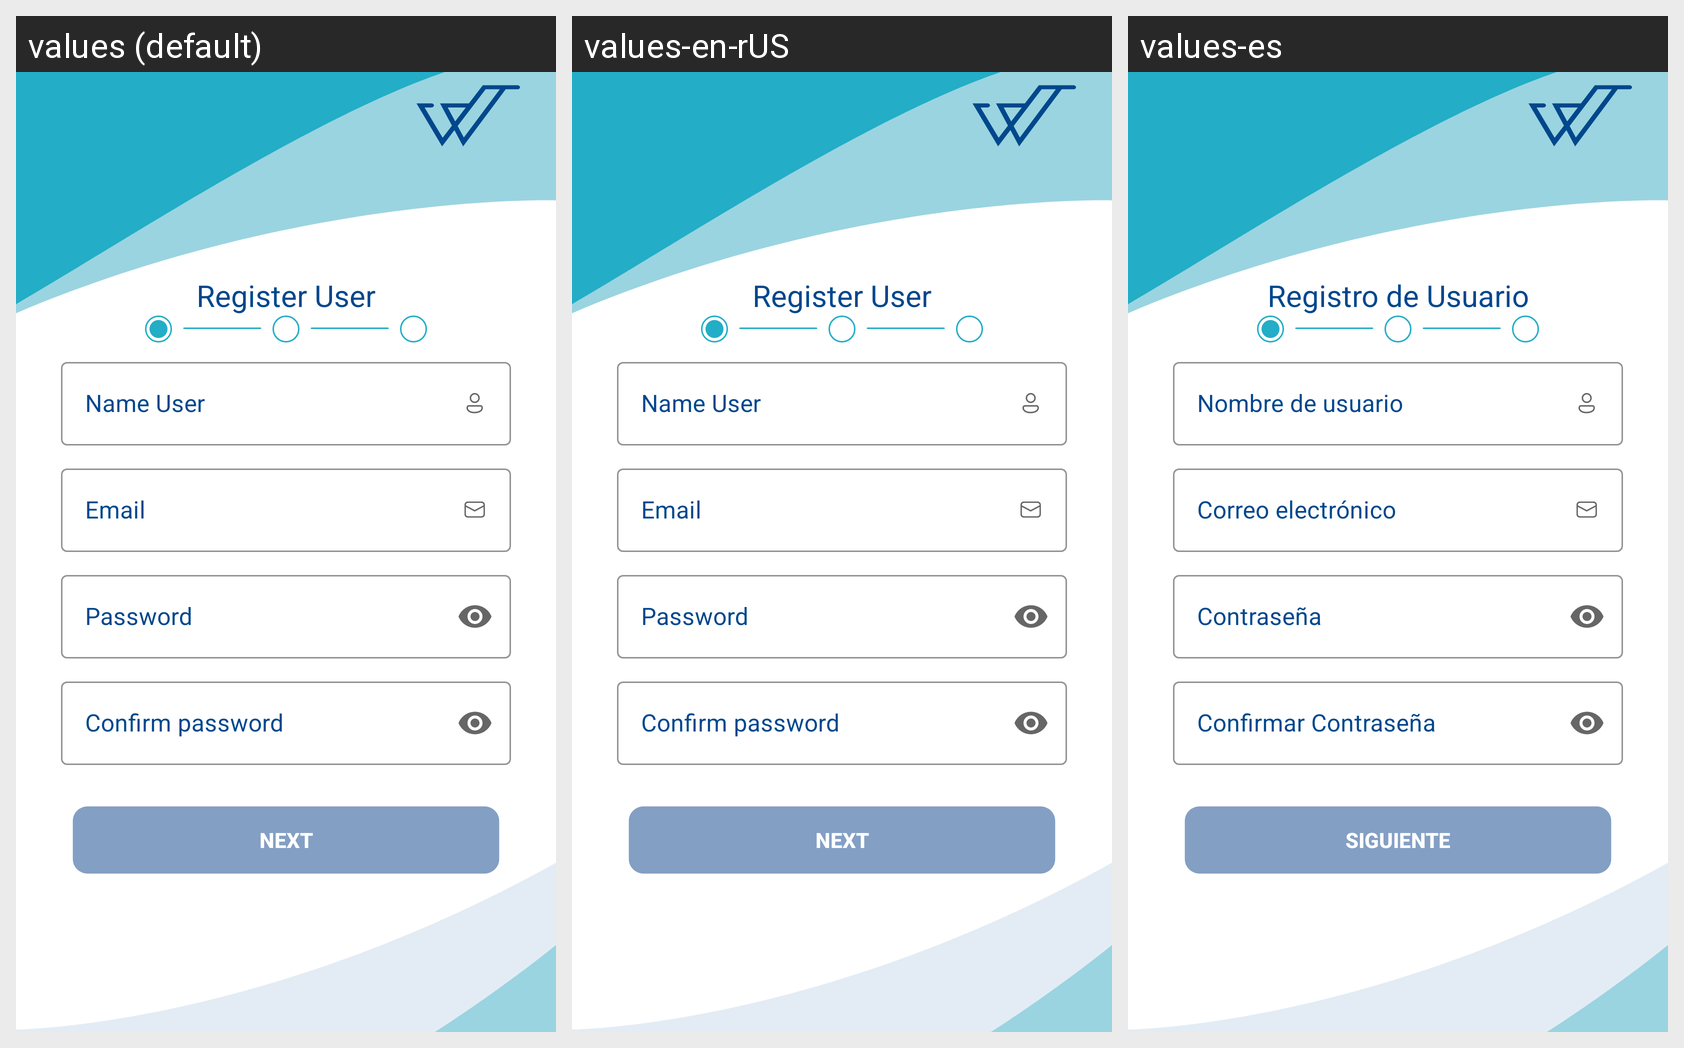

Strings drawn on this Android screen and how each of the app's shown locales translates them:
Android screen res/layout/register_fragment.xml rendered under 3 locales, left to right: values (default), values-en-rUS, values-es. Device: Nexus 5 (rendered at 1080×1920; each locale shown at half size, 540×960, under a caption strip naming it); theme Theme.WitFactory.
Strings drawn on this screen, with the default value and each locale's value (text and hints the layout hard-codes, and strings that could not be matched under every locale, appear in the picture but are not listed):

text_register_user
  values: Register User
  values-en-rUS: Register User
  values-es: Registro de Usuario

txt_name_user
  values: Name User
  values-en-rUS: Name User
  values-es: Nombre de usuario

email
  values: Email
  values-en-rUS: Email
  values-es: Correo electrónico

security_pin
  values: Password
  values-en-rUS: Password
  values-es: Contraseña

confirm_security_pin
  values: Confirm password
  values-en-rUS: Confirm password
  values-es: Confirmar Contraseña

next
  values: NEXT
  values-en-rUS: NEXT
  values-es: SIGUIENTE
